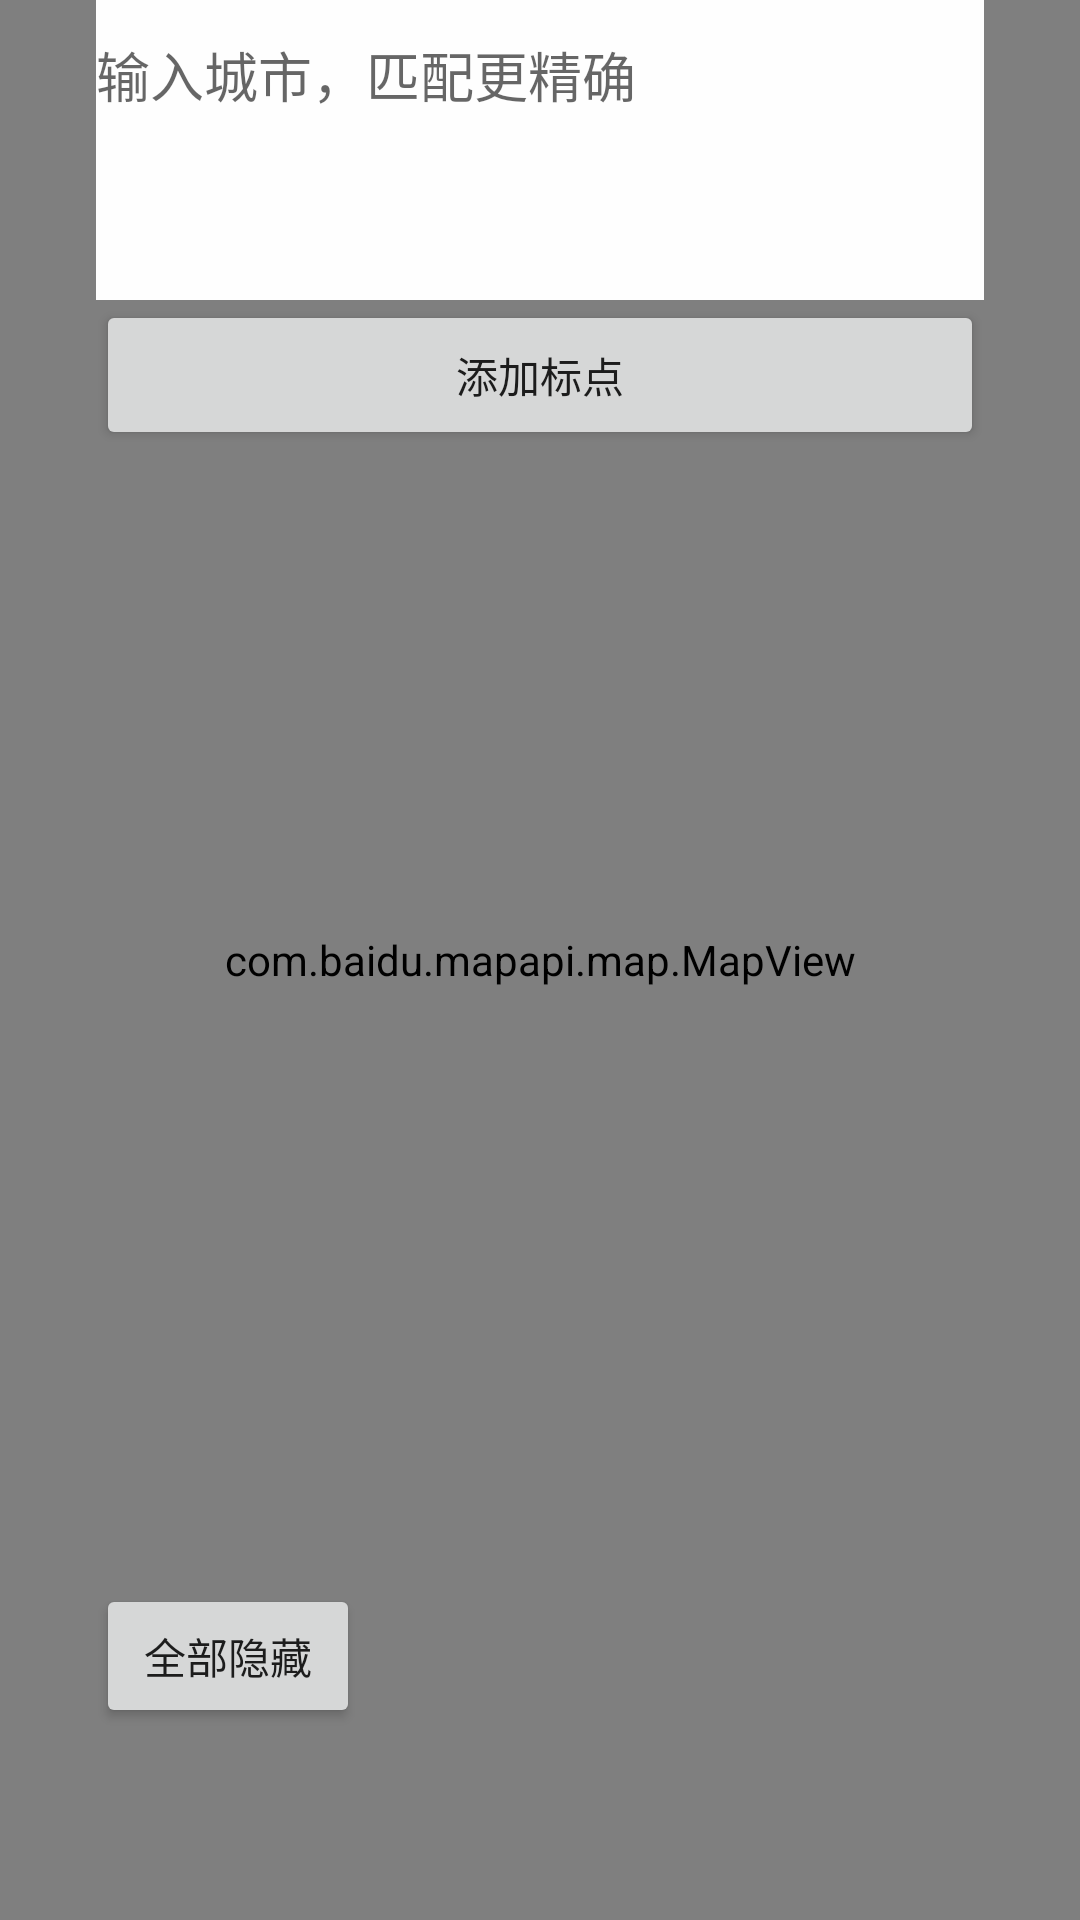

This screen was rendered from an Android layout file. Write that file and the resources it references.
<!-- AndroidManifest.xml: application theme Theme.StarAutoSubmission -->
<!-- res/layout/fragment_map.xml -->
<?xml version="1.0" encoding="utf-8"?>
<FrameLayout xmlns:android="http://schemas.android.com/apk/res/android"
    xmlns:app="http://schemas.android.com/apk/res-auto"
    xmlns:tools="http://schemas.android.com/tools"
    android:layout_width="match_parent"
    android:layout_height="match_parent">

    <com.baidu.mapapi.map.MapView
        android:id="@+id/bmapView"
        android:layout_width="match_parent"
        android:layout_height="match_parent"
        android:clickable="true" >

    </com.baidu.mapapi.map.MapView>

    <androidx.constraintlayout.widget.ConstraintLayout
        android:layout_width="match_parent"
        android:layout_height="match_parent">

        <Button
            android:id="@+id/button_switch_mode"
            android:layout_width="wrap_content"
            android:layout_height="wrap_content"
            android:layout_marginStart="32dp"
            android:layout_marginBottom="64dp"
            android:text="全部隐藏"
            app:layout_constraintBottom_toBottomOf="parent"
            app:layout_constraintStart_toStartOf="parent" />

        <EditText
            android:id="@+id/city"
            android:layout_width="0dp"
            android:layout_height="50dp"
            android:layout_marginStart="32dp"
            android:layout_marginEnd="32dp"
            android:background="#FEFEFE"
            android:ems="10"
            android:hint="@string/city_hint"
            android:inputType="text"
            app:layout_constraintBottom_toTopOf="@id/spinner"
            app:layout_constraintEnd_toEndOf="parent"
            app:layout_constraintStart_toStartOf="parent"
            app:layout_constraintTop_toTopOf="parent" />

        <Spinner
            android:id="@+id/spinner"
            android:layout_width="0dp"
            android:layout_height="50dp"
            android:layout_marginStart="32dp"
            android:layout_marginEnd="32dp"
            android:background="#FEFEFE"
            app:layout_constraintEnd_toEndOf="parent"
            app:layout_constraintStart_toStartOf="parent"
            app:layout_constraintTop_toBottomOf="@id/city" />

        <Button
            android:id="@+id/AddButton"
            android:layout_width="0dp"
            android:layout_height="50dp"
            android:layout_marginStart="32dp"
            android:layout_marginEnd="32dp"
            android:text="@string/add_point"
            app:layout_constraintEnd_toEndOf="parent"
            app:layout_constraintStart_toStartOf="parent"
            app:layout_constraintTop_toBottomOf="@id/spinner" />

        <androidx.recyclerview.widget.RecyclerView
            android:id="@+id/searchResult"
            android:layout_width="0dp"
            android:layout_height="0dp"
            android:layout_marginStart="32dp"
            android:layout_marginEnd="32dp"
            android:layout_marginBottom="128dp"
            android:background="#FEFEFE"
            android:visibility="gone"
            app:layout_constraintBottom_toBottomOf="parent"
            app:layout_constraintEnd_toEndOf="parent"
            app:layout_constraintStart_toStartOf="parent"
            app:layout_constraintTop_toBottomOf="@id/AddButton" />

    </androidx.constraintlayout.widget.ConstraintLayout>

</FrameLayout>
<!-- resources referenced by this layout -->
<resources>
  <string name="add_point">添加标点</string>
  <string name="city_hint">输入城市，匹配更精确</string>
  <style name="Theme.StarAutoSubmission" parent="Theme.MaterialComponents.DayNight.NoActionBar">
          
          <item name="colorPrimary">@color/purple_500</item>
          <item name="colorPrimaryVariant">@color/purple_700</item>
          <item name="colorOnPrimary">@color/white</item>
          
          <item name="colorSecondary">@color/teal_200</item>
          <item name="colorSecondaryVariant">@color/teal_700</item>
          <item name="colorOnSecondary">@color/black</item>
          
          <item name="android:statusBarColor">?attr/colorPrimaryVariant</item>
          
          <item name="windowActionBar">false</item>
          <item name="windowNoTitle">true</item>
          
      </style>
  <color name="purple_500">#FF6200EE</color>
  <color name="purple_700">#FF3700B3</color>
  <color name="white">#FFFFFFFF</color>
  <color name="teal_200">#FF03DAC5</color>
  <color name="teal_700">#FF018786</color>
  <color name="black">#FF000000</color>
</resources>
